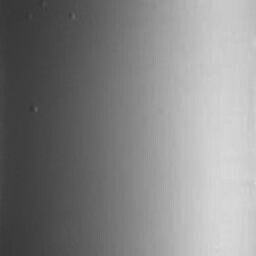

Values plotted in this chart, from the file beside it:
0.23174155, 0.23174155, 0.23174155
0.2239, 0.2239, 0.2239
0.22, 0.22, 0.22
0.2162, 0.2162, 0.2162
0.2175, 0.2175, 0.2175
0.2214, 0.2214, 0.2214
0.2197, 0.2197, 0.2197
0.2197, 0.2197, 0.2197
0.2191, 0.2191, 0.2191
0.2191, 0.2191, 0.2191
0.2255, 0.2255, 0.2255
0.2255, 0.2255, 0.2255
0.2238, 0.2238, 0.2238
0.2238, 0.2238, 0.2238
0.2277, 0.2277, 0.2277
0.2277, 0.2277, 0.2277
0.2272, 0.2272, 0.2272
0.2272, 0.2272, 0.2272
0.2272, 0.2272, 0.2272
0.2272, 0.2272, 0.2272
0.2294, 0.2294, 0.2294
0.2294, 0.2294, 0.2294
0.2294, 0.2294, 0.2294
0.2294, 0.2294, 0.2294
0.2255, 0.2255, 0.2255
0.2294, 0.2294, 0.2294
0.2294, 0.2294, 0.2294
0.2334, 0.2334, 0.2334
0.2328, 0.2328, 0.2328
0.2368, 0.2368, 0.2368
0.2368, 0.2368, 0.2368
0.2368, 0.2368, 0.2368
0.2394, 0.2394, 0.2394
0.2394, 0.2394, 0.2394
0.2394, 0.2394, 0.2394
0.2435, 0.2435, 0.2435
0.2519, 0.2519, 0.2519
0.2519, 0.2519, 0.2519
0.2389, 0.2389, 0.2389
0.2308, 0.2308, 0.2308
0.2308, 0.2308, 0.2308
0.223, 0.223, 0.223
0.2302, 0.2302, 0.2302
0.2549, 0.2549, 0.2549
0.2722, 0.2722, 0.2722
0.2635, 0.2635, 0.2635
0.2616, 0.2616, 0.2616
0.2616, 0.2616, 0.2616
0.2616, 0.2616, 0.2616
0.2573, 0.2573, 0.2573
0.257, 0.257, 0.257
0.2656, 0.2656, 0.2656
0.2656, 0.2656, 0.2656
0.2656, 0.2656, 0.2656
0.27, 0.27, 0.27
0.279, 0.279, 0.279
0.279, 0.279, 0.279
0.279, 0.279, 0.279
0.2783, 0.2783, 0.2783
0.2783, 0.2783, 0.2783
0.2829, 0.2829, 0.2829
... 65,475 more rows
